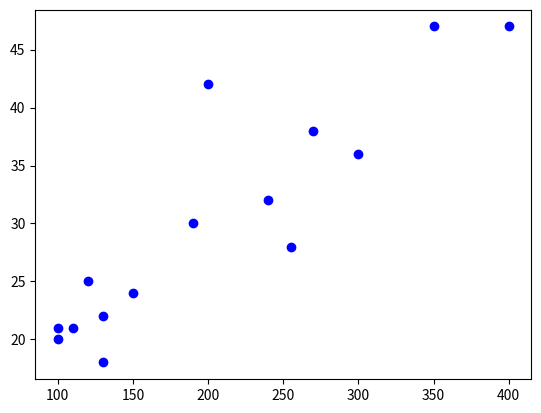

Write Python code to recreate this figure.
# -*- coding: utf-8 -*-
"""simple_linear_regression.ipynb

Automatically generated by Colaboratory.

Original file is located at
    https://colab.research.google.com/<link-removed>

Import modules
"""

import numpy as np
import matplotlib.pyplot as plt

"""Setting Data"""

data = np.array([[100, 20], #출처:우아한 형제들 기술 블로그, [배달거리, 배달시간]
		[150, 24], 
		[300, 36], 
		[400, 47], 
		[130, 22], 
		[240, 32],
		[350, 47], 
		[200, 42], 
		[100, 21], 
		[110, 21], 
		[190, 30], 
		[120, 25], 
		[130, 18], 
		[270, 38], 
		[255, 28]])
x=data[:, 0].reshape((data.shape[0], 1))
y=data[:, 1].reshape((data.shape[0], 1))
fig, ax=plt.subplots()
for i in range(data.shape[0]):
  ax.plot(x[i][0], y[i][0], marker='o', color='blue')

"""Setting Hyperparameter"""

learning_rate=0.00001
epoch=300000
weight=np.random.rand()
bias=np.random.randint(5, 20)
print(weight, bias)

"""Make Cost function(MSE)"""

def error_function(W, b):
  y_pred=x*W+b
  return np.sum((y_pred-y)**2)/len(y)

"""Predict"""

def predict():
  return weight*x+bias

"""Derivative of Error(using numerical derivative)"""

def numerical_derivative(f, W, b):
  h=1e-4
  grad=np.zeros((1, 2))
  w_fx1=f(float(W)+h, b)
  w_fx2=f(float(W)-h, b)
  grad[0, 0]=(w_fx1-w_fx2)/(2*h)
  b_fx1=f(W, float(b)+h)
  b_fx2=f(W, float(b)-h)
  grad[0, 1]=(b_fx1-b_fx2)/(2*h)
  return grad

"""Training"""

for i in range(epoch):
  grad=numerical_derivative(error_function, weight, bias)
  weight=weight-learning_rate*grad[0, 0]
  bias=bias-learning_rate*grad[0, 1]
  if i%15000==0:
    print('Epoch=', i, ' error_value=', error_function(weight, bias), "W=", weight, "b=", bias)
